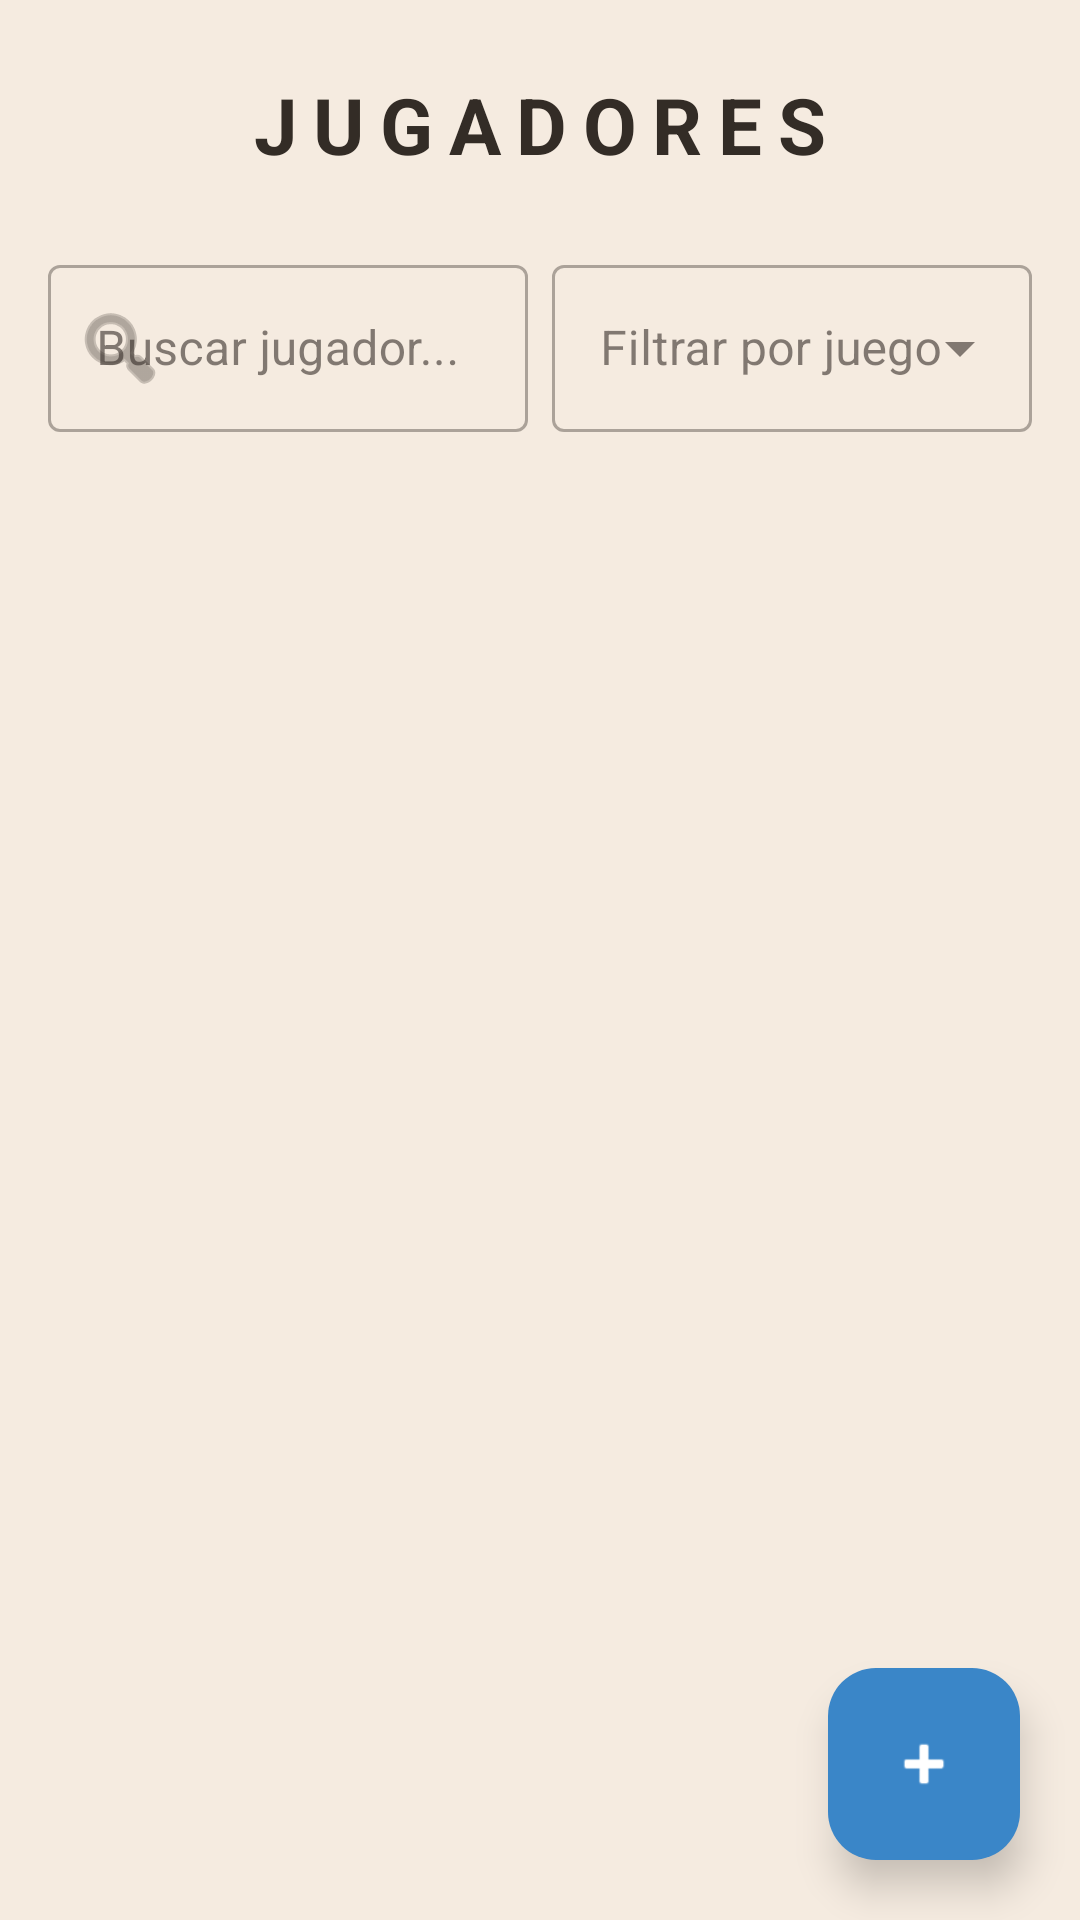

Reconstruct the res/layout file that produces this screen, plus the resources it refers to.
<!-- AndroidManifest.xml: application theme Theme.MeepleForce -->
<!-- res/layout/fragment_player.xml -->
<?xml version="1.0" encoding="utf-8"?>
<androidx.coordinatorlayout.widget.CoordinatorLayout xmlns:android="http://schemas.android.com/apk/res/android"
    xmlns:app="http://schemas.android.com/apk/res-auto"
    xmlns:tools="http://schemas.android.com/tools"
    android:layout_width="match_parent"
    android:layout_height="match_parent"
    android:background="?attr/android:windowBackground">

    <LinearLayout
        android:layout_width="match_parent"
        android:layout_height="match_parent"
        android:orientation="vertical">

        <TextView
            android:layout_width="wrap_content"
            android:layout_height="wrap_content"
            android:layout_gravity="center"
            android:layout_marginVertical="24dp"
            android:text="JUGADORES"
            android:textColor="?attr/colorOnSurface"
            android:textSize="26sp"
            android:textStyle="bold"
            android:letterSpacing="0.2" />

        <LinearLayout
            android:layout_width="match_parent"
            android:layout_height="wrap_content"
            android:orientation="horizontal"
            android:paddingHorizontal="16dp"
            android:layout_marginBottom="8dp">

            <com.google.android.material.textfield.TextInputLayout
                android:id="@+id/tilSearchPlayer"
                style="@style/Widget.MaterialComponents.TextInputLayout.OutlinedBox"
                android:layout_width="0dp"
                android:layout_height="wrap_content"
                android:layout_weight="1"
                android:hint="@string/hint_search_player"
                app:startIconDrawable="@android:drawable/ic_menu_search"
                app:endIconMode="clear_text">

                <com.google.android.material.textfield.TextInputEditText
                    android:id="@+id/etSearchPlayer"
                    android:layout_width="match_parent"
                    android:layout_height="wrap_content"
                    android:inputType="text" />
            </com.google.android.material.textfield.TextInputLayout>

            <com.google.android.material.textfield.TextInputLayout
                android:id="@+id/tilFilterByGame"
                style="@style/Widget.MaterialComponents.TextInputLayout.OutlinedBox.ExposedDropdownMenu"
                android:layout_width="0dp"
                android:layout_height="wrap_content"
                android:layout_weight="1"
                android:layout_marginStart="8dp"
                android:hint="@string/hint_filter_by_game">

                <AutoCompleteTextView
                    android:id="@+id/actvFilterByGame"
                    android:layout_width="match_parent"
                    android:layout_height="wrap_content"
                    android:inputType="none" />
            </com.google.android.material.textfield.TextInputLayout>
        </LinearLayout>

        <androidx.recyclerview.widget.RecyclerView
            android:id="@+id/rvPlayers"
            android:layout_width="match_parent"
            android:layout_height="match_parent"
            android:paddingHorizontal="8dp"
            android:paddingBottom="80dp"
            android:clipToPadding="false"
            android:scrollbars="none"
            android:layoutAnimation="@anim/layout_animation_fall_down"
            app:layoutManager="androidx.recyclerview.widget.GridLayoutManager"
            app:spanCount="2"
            tools:listitem="@layout/item_player"/>

    </LinearLayout>

    <com.google.android.material.floatingactionbutton.FloatingActionButton
        android:id="@+id/fabAddPlayer"
        android:layout_width="wrap_content"
        android:layout_height="wrap_content"
        android:layout_gravity="bottom|end"
        android:layout_margin="20dp"
        app:srcCompat="@android:drawable/ic_input_add"
        app:backgroundTint="?attr/colorPrimary"
        app:tint="?attr/colorOnPrimary"
        app:elevation="8dp"
        app:fabCustomSize="64dp"/>

</androidx.coordinatorlayout.widget.CoordinatorLayout>
<!-- res/layout/item_player.xml (included above) -->
<?xml version="1.0" encoding="utf-8"?>
<com.google.android.material.card.MaterialCardView xmlns:android="http://schemas.android.com/apk/res/android"
    android:layout_width="match_parent"
    android:layout_height="wrap_content"
    xmlns:app="http://schemas.android.com/apk/res-auto"
    xmlns:tools="http://schemas.android.com/tools"
    android:layout_margin="6dp"
    app:cardCornerRadius="12dp"
    app:cardElevation="4dp"
    app:strokeWidth="1.5dp"
    app:strokeColor="?attr/colorSecondary"
    android:clickable="true"
    android:focusable="true"
    android:stateListAnimator="@animator/item_selection_animator">

    <LinearLayout
        android:layout_width="match_parent"
        android:layout_height="wrap_content"
        android:orientation="vertical"
        android:padding="12dp"
        android:gravity="center_horizontal">

        <com.google.android.material.imageview.ShapeableImageView
            android:id="@+id/ivPlayer"
            android:layout_width="90dp"
            android:layout_height="90dp"
            android:scaleType="centerCrop"
            android:layout_marginBottom="12dp"
            app:shapeAppearanceOverlay="@style/ShapeAppearance.Material3.Corner.Full"
            android:background="?attr/colorSecondaryContainer"
            tools:src="@tools:sample/avatars"/>

        <TextView
            android:id="@+id/tvPlayerName"
            android:layout_width="match_parent"
            android:layout_height="wrap_content"
            tools:text="Jugador Ejemplo"
            android:textSize="17sp"
            android:textStyle="bold"
            android:textColor="?attr/colorOnSurface"
            android:gravity="center"
            android:ellipsize="end"
            android:maxLines="1"/>

        <TextView
            android:id="@+id/tvPlayerStrength"
            android:layout_width="wrap_content"
            android:layout_height="wrap_content"
            android:text="Fuerza: 1200"
            android:textSize="13sp"
            android:textColor="?attr/colorSecondary"
            android:layout_marginTop="2dp"
            android:gravity="center"/>

        <TextView
            android:layout_width="wrap_content"
            android:layout_height="wrap_content"
            android:text="VER PERFIL"
            android:textSize="11sp"
            android:textStyle="bold"
            android:letterSpacing="0.1"
            android:textColor="?attr/colorPrimary"
            android:layout_marginTop="8dp"
            android:gravity="center"/>

    </LinearLayout>
</com.google.android.material.card.MaterialCardView>
<!-- resources referenced by this layout -->
<resources>
  <string name="hint_filter_by_game">Filtrar por juego</string>
  <string name="hint_search_player">Buscar jugador...</string>
  <style name="Theme.MeepleForce" parent="Theme.Material3.DayNight.NoActionBar">
          
          <item name="colorPrimary">@color/meeple_blue_light</item>
          <item name="colorOnPrimary">@color/white</item>
          <item name="colorSecondary">@color/meeple_green_light</item>
          <item name="colorOnSecondary">@color/white</item>
  
          <item name="android:windowBackground">@color/wood_light</item>
  
          
          <item name="colorSurface">@color/card_bg_light</item>
          <item name="colorOnSurface">@color/text_main_light</item>
          <item name="colorSurfaceVariant">@color/surface_variant_light</item>
          <item name="colorOnSurfaceVariant">@color/text_secondary_light</item>
  
          
          <item name="android:textColorPrimary">@color/text_main_light</item>
          <item name="android:textColorSecondary">@color/text_secondary_light</item>
  
          
          <item name="cardViewStyle">@style/Widget.MeepleForce.CardView</item>
      </style>
  <color name="meeple_blue_light">#3A86C8</color>
  <color name="white">#FFFFFFFF</color>
  <color name="meeple_green_light">#2A9D8F</color>
  <color name="wood_light">#F5EBE0</color>
  <color name="card_bg_light">#FFFFFF</color>
  <color name="text_main_light">#332C26</color>
  <color name="surface_variant_light">#EAE2D6</color>
  <color name="text_secondary_light">#6D5F52</color>
  <style name="Widget.MeepleForce.CardView" parent="Widget.Material3.CardView.Elevated">
          <item name="cardBackgroundColor">@color/card_bg_light</item>
          <item name="cardElevation">4dp</item>
          <item name="cardCornerRadius">16dp</item> 
      </style>
</resources>
